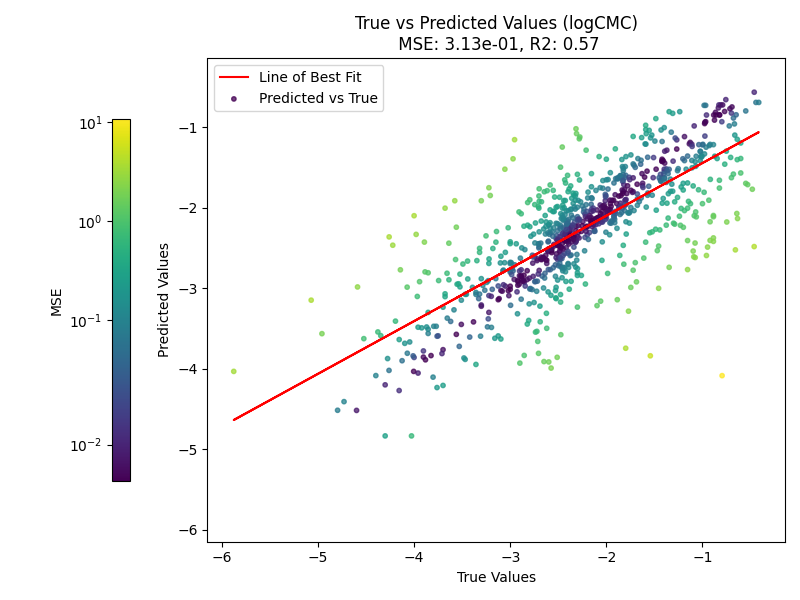

Data behind this chart, as committed beside it:
MSE, R2
0.2948, 0.5819
0.3338, 0.4839
0.2691, 0.6267
0.3564, 0.4666
0.3087, 0.6524
